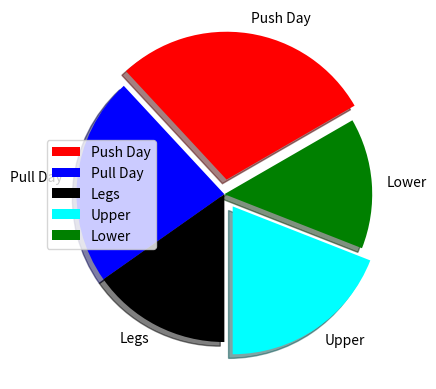

Recreate this plot in Python.
import numpy as np
import matplotlib.pyplot as plt
data = np.array([150, 120, 80, 100, 75])
split = np.array(['Push Day', 'Pull Day', 'Legs', 'Upper', 'Lower'])
arrColors = np.array(['red', 'blue', 'black', 'cyan', 'green'])
arrExplode = np.array([0.1,0,0,0.1,0])
plt.pie(data, labels=split, shadow=True, startangle= 30, colors=arrColors,explode=arrExplode)
plt.legend()
plt.show()
